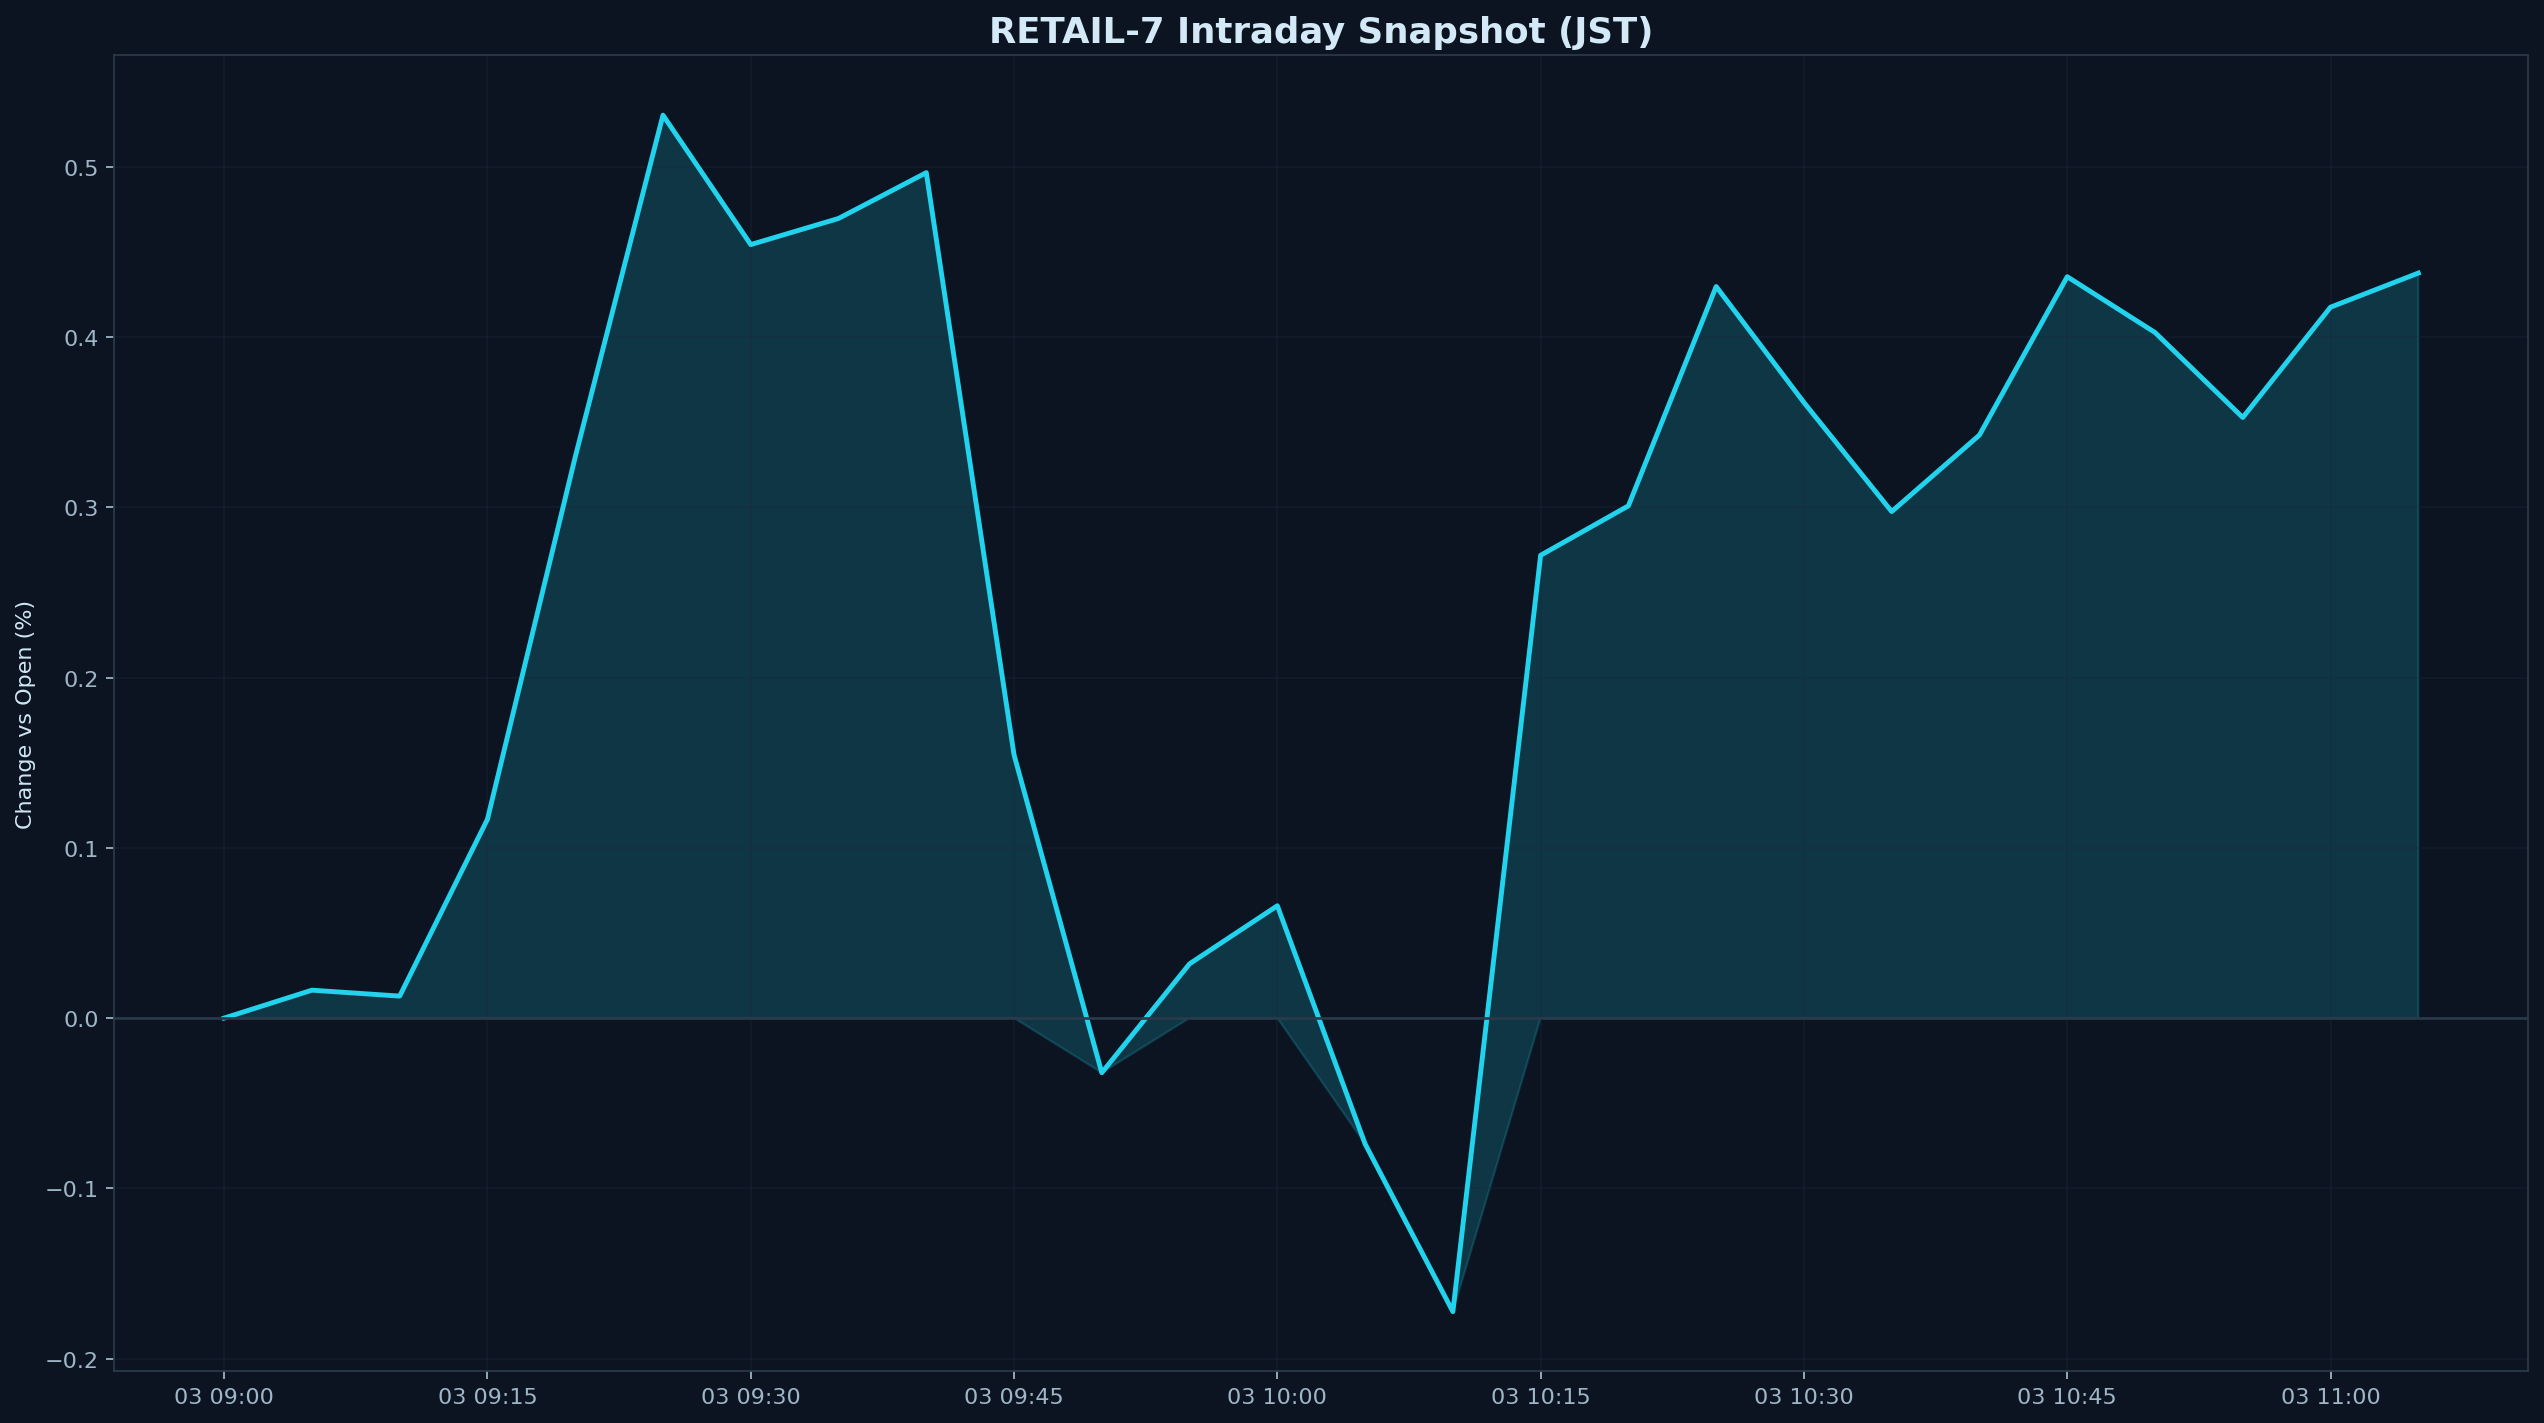

The table this chart was drawn from, first rows:
datetime_jst, pct
2026-04-03 09:00:00+09:00, 0.000000
2026-04-03 09:05:00+09:00, 0.01638
2026-04-03 09:10:00+09:00, 0.0129
2026-04-03 09:15:00+09:00, 0.1168
2026-04-03 09:20:00+09:00, 0.3295
2026-04-03 09:25:00+09:00, 0.5303
2026-04-03 09:30:00+09:00, 0.4543
2026-04-03 09:35:00+09:00, 0.4697
2026-04-03 09:40:00+09:00, 0.4966
2026-04-03 09:45:00+09:00, 0.1546
2026-04-03 09:50:00+09:00, -0.03212
2026-04-03 09:55:00+09:00, 0.03187
2026-04-03 10:00:00+09:00, 0.06597
2026-04-03 10:05:00+09:00, -0.07392
2026-04-03 10:10:00+09:00, -0.1724
2026-04-03 10:15:00+09:00, 0.2718
2026-04-03 10:20:00+09:00, 0.3009
2026-04-03 10:25:00+09:00, 0.4297
2026-04-03 10:30:00+09:00, 0.3616
2026-04-03 10:35:00+09:00, 0.2975
2026-04-03 10:40:00+09:00, 0.3424
2026-04-03 10:45:00+09:00, 0.4355
2026-04-03 10:50:00+09:00, 0.4027
2026-04-03 10:55:00+09:00, 0.3528
2026-04-03 11:00:00+09:00, 0.4175
2026-04-03 11:05:00+09:00, 0.4376
